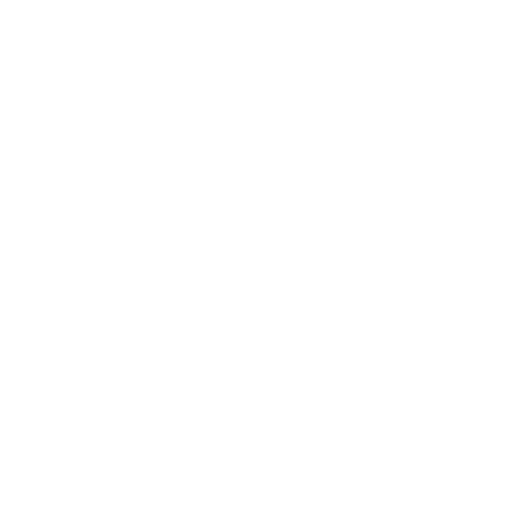
t = 0.00 s
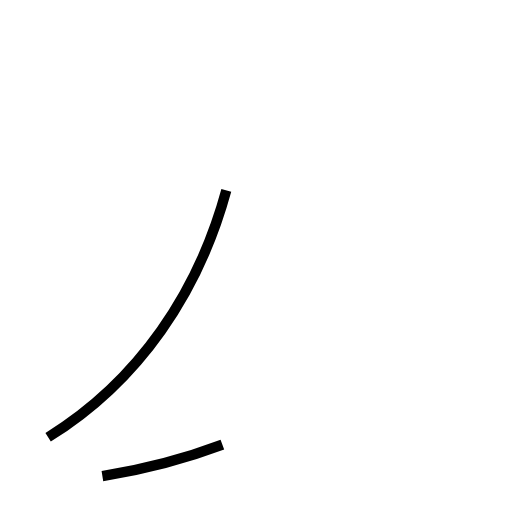
t = 1.28 s
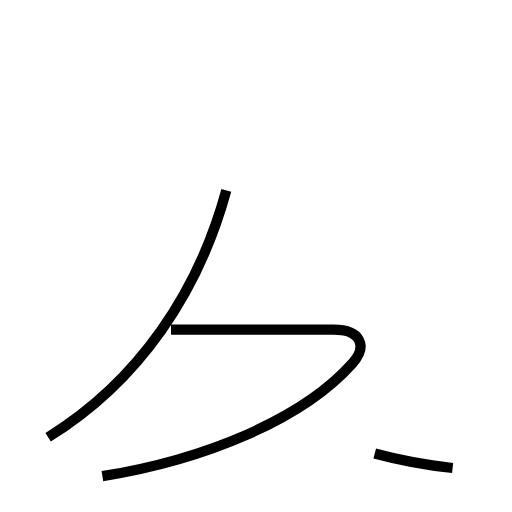
t = 2.60 s
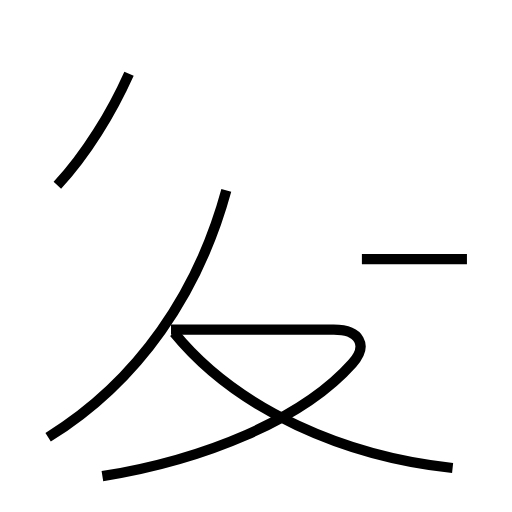
t = 3.99 s
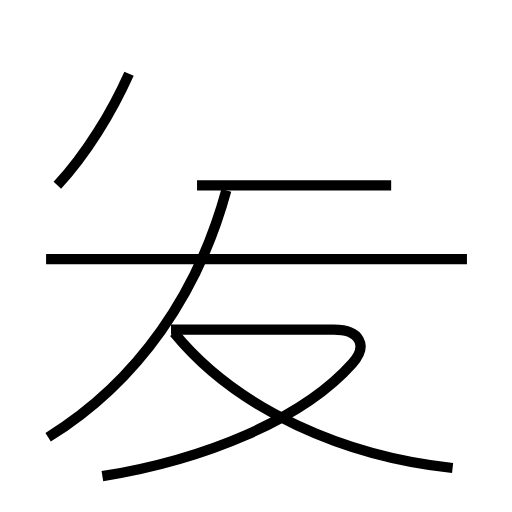
t = 5.49 s
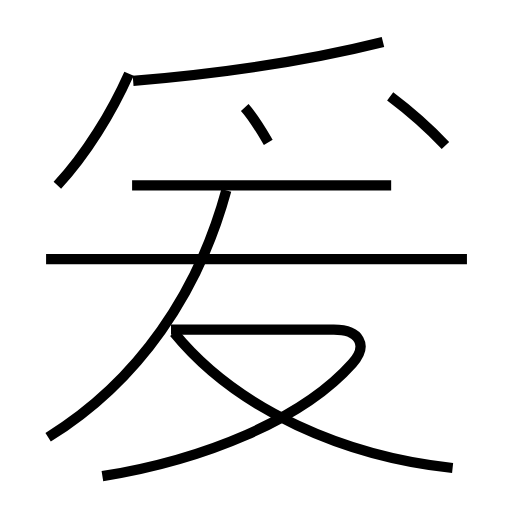
t = 6.76 s

The animated SVG that drew these frames (rendered in a browser with its animation timeline set to each time). Animation: 9 SMIL elements (animate=9); one cycle of 6.76 s.

<?xml version='1.0' encoding='utf-8'?>
<svg viewBox="0.0 -6.0 50.0 50.0" version="1.1" xmlns="http://www.w3.org/2000/svg"><rect x="-1000" y="-1000" width="2000" height="2000" stroke="white" fill="white" /><g style="fill:none;stroke:#000000;stroke-width:1"><path d="M 4.7 -1.3 C 13.6 -6.8 19.4 -15.5 22.1 -25.4 " transform="translate(0.0 38.0)" stroke-dasharray="30.447117791930033" stroke-dashoffset="30.447117791930033"><animate attributeName="stroke-dashoffset" from="30.447117791930033" to="0" dur="0.9134135337579009s" begin="0s" fill="freeze" /></path><path d="M 10.0 2.5 C 19.9 0.9 29.5 -3.0 34.4 -8.5 C 36.0 -10.3 35.1 -11.8 32.6 -11.8 L 16.7 -11.8 " transform="translate(0.0 38.0)" stroke-dasharray="48.44341835173467" stroke-dashoffset="48.44341835173467"><animate attributeName="stroke-dashoffset" from="48.44341835173467" to="0" dur="1.45330255055204s" begin="0.9134135337579009s" fill="freeze" /></path><path d="M 44.2 1.7 C 33.8 0.6 23.2 -3.9 17.0 -11.5 " transform="translate(0.0 38.0)" stroke-dasharray="30.975471477448234" stroke-dashoffset="30.975471477448234"><animate attributeName="stroke-dashoffset" from="30.975471477448234" to="0" dur="0.929264144323447s" begin="2.366716084309941s" fill="freeze" /></path><path d="M 5.6 -25.9 C 8.4 -28.9 10.9 -33.0 12.6 -36.8 " transform="translate(0.0 38.0)" stroke-dasharray="13.008809727581395" stroke-dashoffset="13.008809727581395"><animate attributeName="stroke-dashoffset" from="13.008809727581395" to="0" dur="0.3902642918274418s" begin="3.295980228633388s" fill="freeze" /></path><path d="M 45.6 -18.7 L 4.5 -18.7 " transform="translate(0.0 38.0)" stroke-dasharray="41.1" stroke-dashoffset="41.1"><animate attributeName="stroke-dashoffset" from="41.1" to="0" dur="1.233s" begin="3.68624452046083s" fill="freeze" /></path><path d="M 38.2 -25.9 L 12.9 -25.9 " transform="translate(0.0 38.0)" stroke-dasharray="25.300000000000004" stroke-dashoffset="25.300000000000004"><animate attributeName="stroke-dashoffset" from="25.300000000000004" to="0" dur="0.7590000000000001s" begin="4.91924452046083s" fill="freeze" /></path><path d="M 26.2 -30.1 C 25.6 -31.1 24.8 -32.5 23.9 -33.5 " transform="translate(0.0 38.0)" stroke-dasharray="4.111411328603007" stroke-dashoffset="4.111411328603007"><animate attributeName="stroke-dashoffset" from="4.111411328603007" to="0" dur="0.12334233985809022s" begin="5.67824452046083s" fill="freeze" /></path><path d="M 13.0 -36.1 C 21.4 -36.8 29.8 -38.0 37.4 -39.9 " transform="translate(0.0 38.0)" stroke-dasharray="24.7204681009309" stroke-dashoffset="24.7204681009309"><animate attributeName="stroke-dashoffset" from="24.7204681009309" to="0" dur="0.741614043027927s" begin="5.8015868603189205s" fill="freeze" /></path><path d="M 43.5 -29.8 C 41.8 -31.6 39.7 -33.4 38.1 -34.6" transform="translate(0.0 38.0)" stroke-dasharray="7.232803161286776" stroke-dashoffset="7.232803161286776"><animate attributeName="stroke-dashoffset" from="7.232803161286776" to="0" dur="0.21698409483860326s" begin="6.543200903346848s" fill="freeze" /></path></g></svg>
